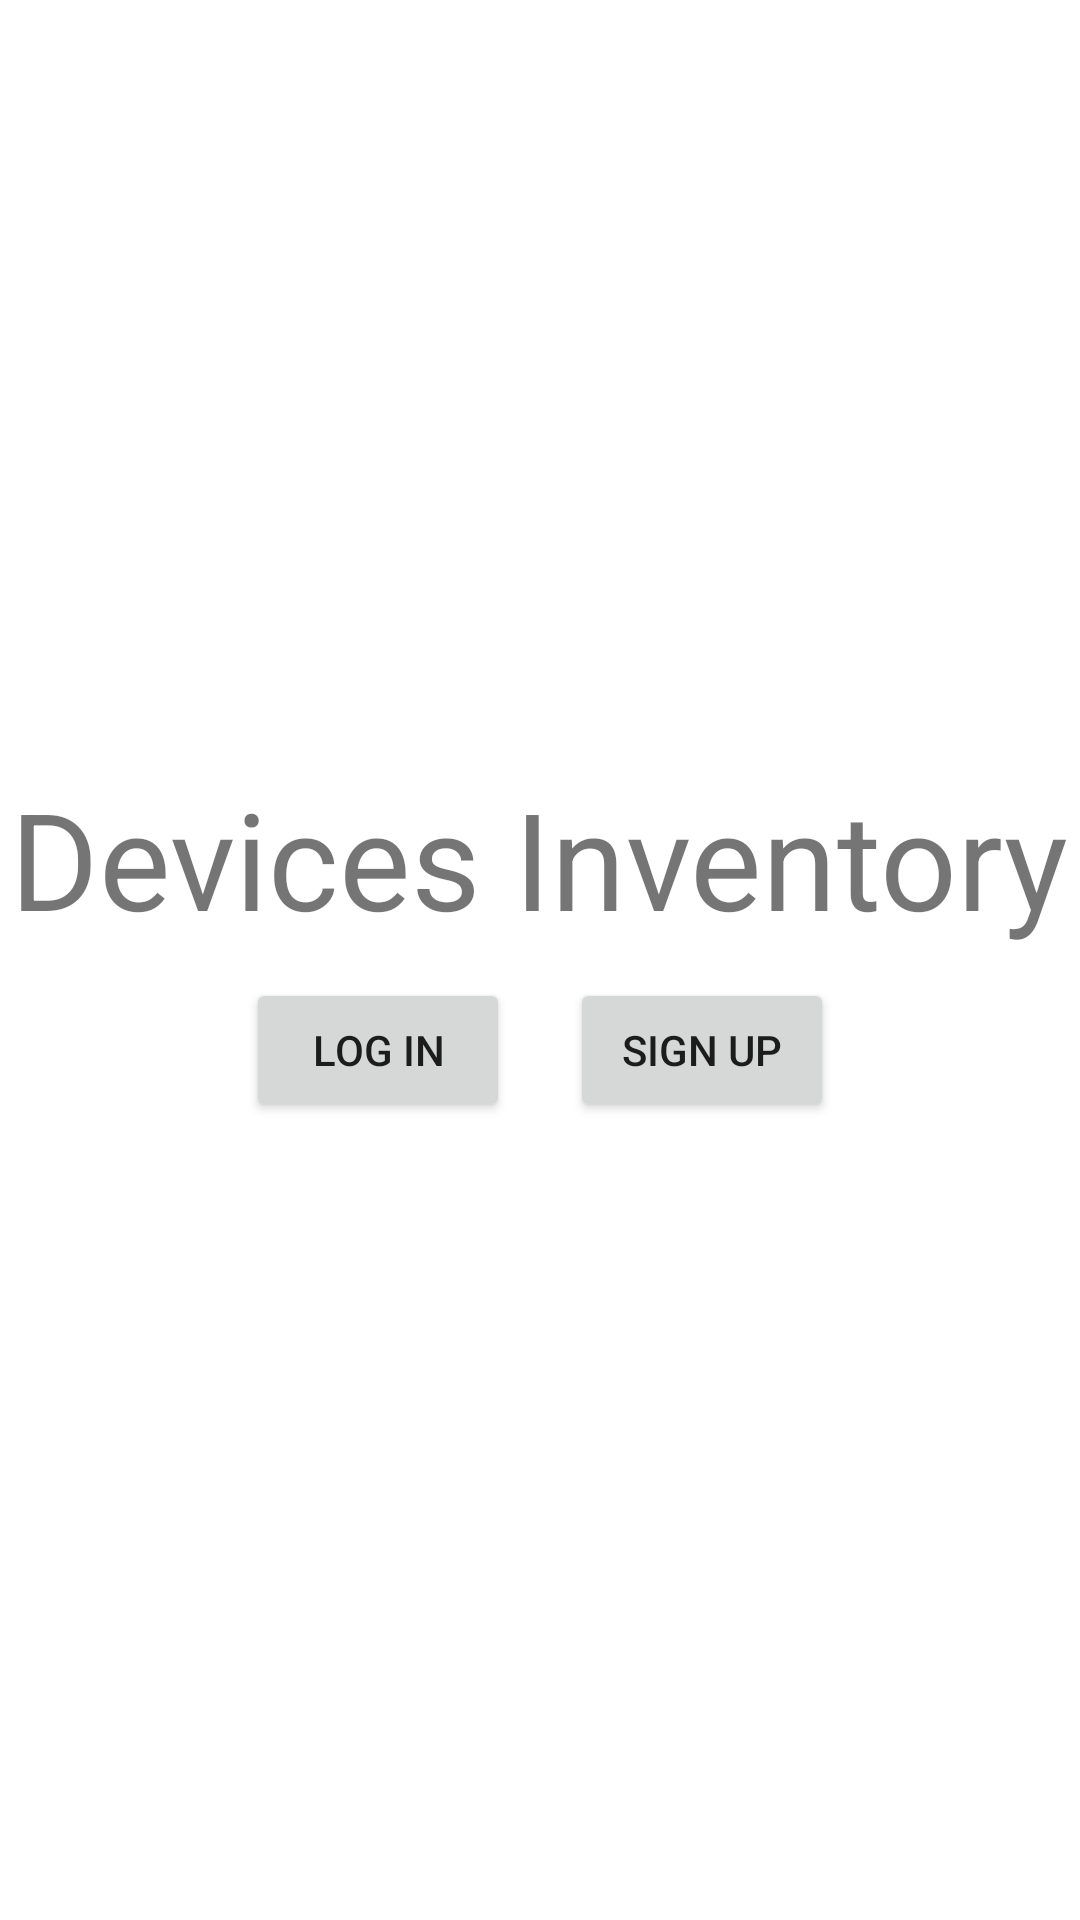

This screen was rendered from an Android layout file. Write that file and the resources it references.
<!-- AndroidManifest.xml: application theme Theme.DevicesInventory -->
<!-- res/layout/login_homefragment.xml -->
<?xml version="1.0" encoding="utf-8"?>
<LinearLayout xmlns:android="http://schemas.android.com/apk/res/android"
    xmlns:app="http://schemas.android.com/apk/res-auto"
    xmlns:tools="http://schemas.android.com/tools"
    android:orientation="vertical"
    android:gravity="center"
    android:layout_width="match_parent"
    android:layout_height="match_parent"
    tools:context=".MainActivity">

    <TextView
        android:id="@+id/loginfrg_tv_title"
        android:layout_width="wrap_content"
        android:layout_height="wrap_content"
        android:text="Devices Inventory"
        android:textSize="45dp"
        app:layout_constraintBottom_toBottomOf="parent"
        app:layout_constraintEnd_toEndOf="parent"
        app:layout_constraintStart_toStartOf="parent"
        app:layout_constraintTop_toTopOf="parent"
        app:layout_constraintVertical_bias="0.088" />
    <LinearLayout
        android:layout_width="match_parent"
        android:layout_height="wrap_content"
        android:orientation="horizontal"
        android:gravity="center">

        <Button
            android:id="@+id/loginfrg_bt_login"
            android:layout_width="wrap_content"
            android:layout_height="wrap_content"
            android:layout_margin="10dp"
            android:onClick="press"
            android:text="LOG IN" />

        <Button
            android:id="@+id/loginfrg_bt_signup"
            android:layout_width="wrap_content"
            android:layout_height="wrap_content"
            android:layout_margin="10dp"
            android:onClick="press"
            android:text="SIGN UP" />


    </LinearLayout>





</LinearLayout>
<!-- resources referenced by this layout -->
<resources>
  <style name="Theme.DevicesInventory" parent="Theme.MaterialComponents.DayNight.DarkActionBar">
          
          <item name="colorPrimary">@color/purple_500</item>
          <item name="colorPrimaryVariant">@color/purple_700</item>
          <item name="colorOnPrimary">@color/white</item>
          
          <item name="colorSecondary">@color/teal_200</item>
          <item name="colorSecondaryVariant">@color/teal_700</item>
          <item name="colorOnSecondary">@color/black</item>
          
          <item name="android:statusBarColor">?attr/colorPrimaryVariant</item>
          
      </style>
  <color name="purple_500">#FF6200EE</color>
  <color name="purple_700">#FF3700B3</color>
  <color name="white">#FFFFFFFF</color>
  <color name="teal_200">#FF03DAC5</color>
  <color name="teal_700">#FF018786</color>
  <color name="black">#FF000000</color>
</resources>
